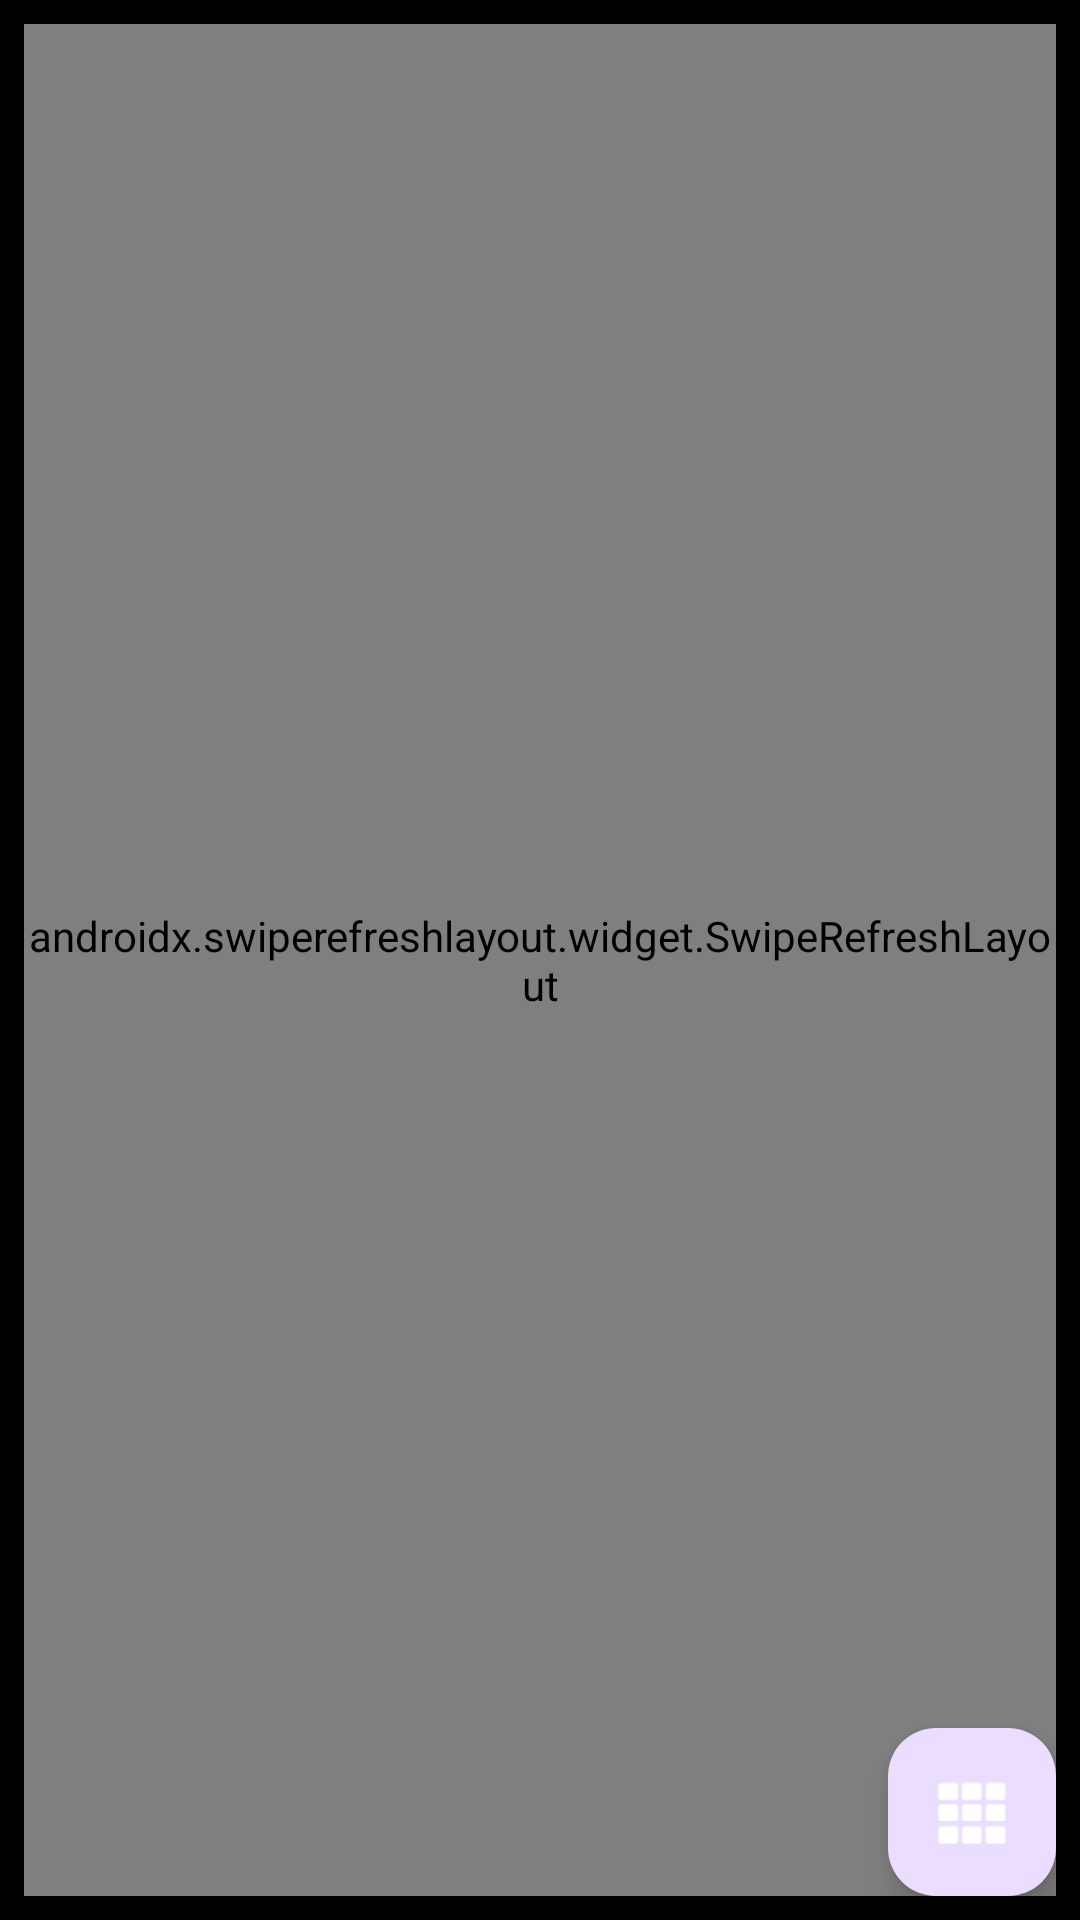

Android layout source for this screen:
<!-- AndroidManifest.xml: application theme Theme.NasaRovers -->
<!-- res/layout/fragment_first.xml -->
<?xml version="1.0" encoding="utf-8"?>
<androidx.constraintlayout.widget.ConstraintLayout xmlns:android="http://schemas.android.com/apk/res/android"
    xmlns:app="http://schemas.android.com/apk/res-auto"
    xmlns:tools="http://schemas.android.com/tools"
    android:id="@+id/constraintLayout"
    android:layout_width="match_parent"
    android:layout_height="match_parent"
    android:background="@color/black"
    android:padding="8dp"
    tools:context=".nasaList.FirstFragment">

    <androidx.swiperefreshlayout.widget.SwipeRefreshLayout
        android:id="@+id/swipeRefresh"
        android:layout_width="match_parent"
        android:layout_height="match_parent">

        <androidx.recyclerview.widget.RecyclerView
            android:id="@+id/recyclerView"
            android:layout_width="match_parent"
            android:layout_height="0dp"
            app:layoutManager="androidx.recyclerview.widget.LinearLayoutManager"
            app:layout_constraintBottom_toBottomOf="parent"
            app:layout_constraintEnd_toEndOf="parent"
            app:layout_constraintStart_toStartOf="parent"
            app:layout_constraintTop_toTopOf="parent"
            tools:listitem="@layout/nasa_item" />

    </androidx.swiperefreshlayout.widget.SwipeRefreshLayout>

    <com.google.android.material.floatingactionbutton.FloatingActionButton
        android:id="@+id/fab"
        android:layout_width="wrap_content"
        android:layout_height="wrap_content"
        android:layout_gravity="bottom|end"
        android:src="@android:drawable/ic_dialog_dialer"
        app:layout_constraintBottom_toBottomOf="parent"
        app:layout_constraintEnd_toEndOf="parent"
        app:tint="@color/white" />

</androidx.constraintlayout.widget.ConstraintLayout>
<!-- res/layout/nasa_item.xml (included above) -->
<?xml version="1.0" encoding="utf-8"?>
<androidx.constraintlayout.widget.ConstraintLayout xmlns:android="http://schemas.android.com/apk/res/android"
    xmlns:app="http://schemas.android.com/apk/res-auto"
    xmlns:tools="http://schemas.android.com/tools"
    android:id="@+id/linearLayout"
    android:layout_width="match_parent"
    android:layout_height="200dp"
    android:padding="4dp"
    android:foreground="?attr/selectableItemBackground">

    <androidx.appcompat.widget.AppCompatImageView
        android:id="@+id/poster"
        android:layout_width="0dp"
        android:layout_height="match_parent"
        tools:background="@drawable/bg_item_placeholder"
        app:layout_constraintBottom_toBottomOf="parent"
        app:layout_constraintEnd_toEndOf="parent"
        app:layout_constraintStart_toStartOf="parent"
        app:layout_constraintTop_toTopOf="parent" />

    <androidx.appcompat.widget.AppCompatImageView
        android:id="@+id/poster2"
        android:layout_width="match_parent"
        android:layout_height="45dp"
        android:alpha="0.4"
        android:background="@drawable/bg_item_placeholder"
        app:layout_constraintBottom_toBottomOf="parent"
        app:layout_constraintEnd_toEndOf="parent"
        app:layout_constraintStart_toStartOf="parent" />

    <androidx.appcompat.widget.AppCompatTextView
        android:id="@+id/camera"
        android:layout_width="wrap_content"
        android:layout_height="wrap_content"
        android:layout_marginStart="8dp"
        android:layout_marginBottom="4dp"
        android:textColor="@color/white"
        android:textAppearance="@style/TextAppearance.Material3.BodyMedium"
        app:layout_constraintBottom_toBottomOf="@id/poster"
        app:layout_constraintStart_toStartOf="@id/poster"
        tools:text="Camera:FHAZ" />

    <androidx.appcompat.widget.AppCompatTextView
        android:id="@+id/rover"
        android:layout_width="wrap_content"
        android:layout_height="wrap_content"
        android:layout_marginStart="8dp"
        android:textColor="@color/white"
        android:textAppearance="@style/TextAppearance.Material3.BodyMedium"
        app:layout_constraintBottom_toTopOf="@+id/camera"
        app:layout_constraintStart_toStartOf="@+id/poster"
        tools:text="Rover: Curiosity" />

    <androidx.appcompat.widget.AppCompatTextView
        android:id="@+id/dataView"
        android:layout_width="wrap_content"
        android:layout_height="wrap_content"
        android:layout_marginEnd="8dp"
        android:layout_marginBottom="4dp"
        android:textColor="@color/white"
        app:layout_constraintBottom_toBottomOf="@+id/poster"
        app:layout_constraintEnd_toEndOf="@+id/poster"
        tools:text="Date: 2022-1-1" />

    <androidx.appcompat.widget.AppCompatTextView
        android:id="@+id/sol"
        android:layout_width="wrap_content"
        android:layout_height="wrap_content"
        android:layout_marginEnd="8dp"
        android:textColor="@color/white"
        app:layout_constraintBottom_toTopOf="@+id/dataView"
        app:layout_constraintEnd_toEndOf="@+id/poster"
        tools:text="Sol: 3344" />

</androidx.constraintlayout.widget.ConstraintLayout>
<!-- resources referenced by this layout -->
<resources>
  <!-- drawable bg_item_placeholder (drawable) -->
  <?xml version="1.0" encoding="utf-8"?>
  <shape xmlns:android="http://schemas.android.com/apk/res/android"
    android:shape="rectangle">
  
    <corners android:radius="4dp"/>
  
    <solid android:color="#3F3E3E" />
  
  </shape>
  <style name="Theme.NasaRovers" parent="Base.Theme.NasaRovers" />
  <style name="Base.Theme.NasaRovers" parent="Theme.Material3.DayNight.NoActionBar">
          
          
      </style>
  <!-- not gathered from this repository: default colours our renderer supplied (Android Studio template values) -->
  <color name="black">#FF000000</color>
  <color name="white">#FFFFFFFF</color>
</resources>
